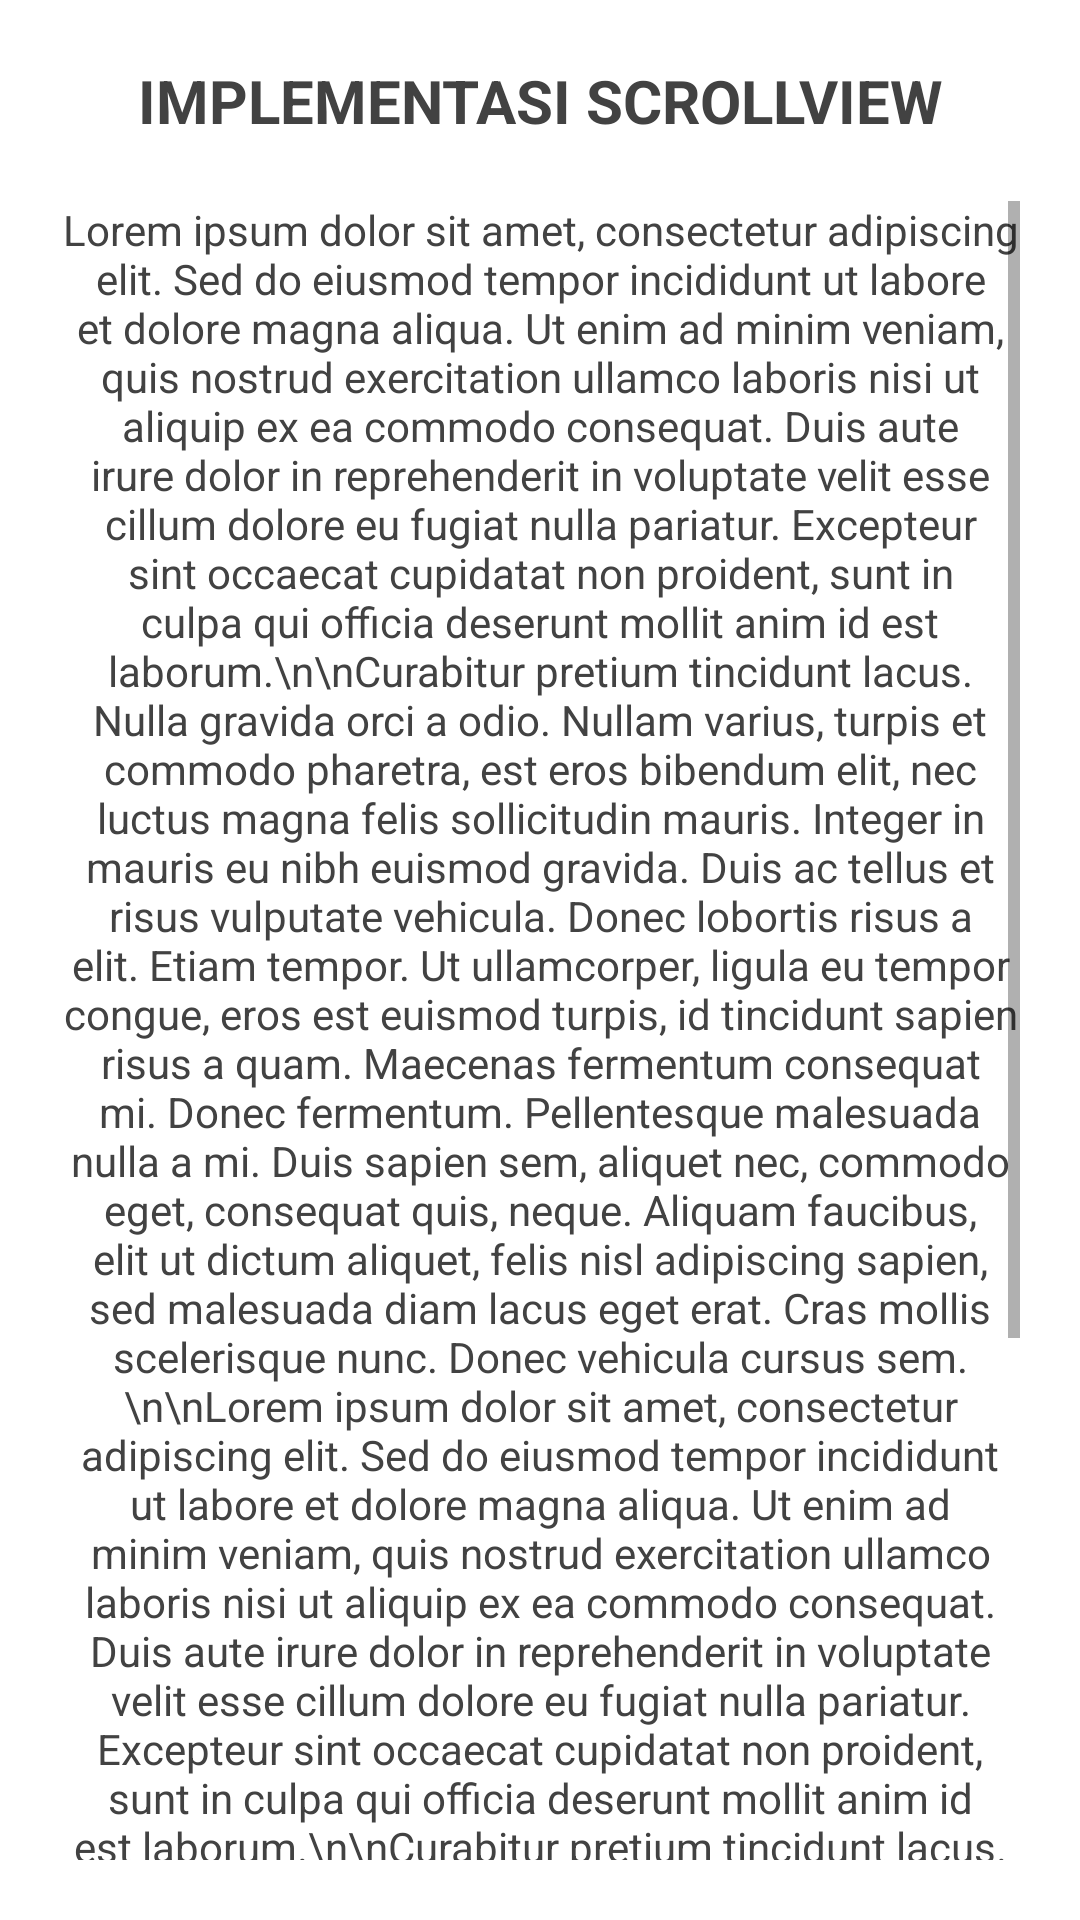

Reconstruct the res/layout file that produces this screen, plus the resources it refers to.
<!-- AndroidManifest.xml: application theme Theme.AnandaAnugrahHandyanto -->
<!-- res/layout/fragment_empat.xml -->
<?xml version="1.0" encoding="utf-8"?>
<LinearLayout xmlns:android="http://schemas.android.com/apk/res/android"
    android:layout_width="match_parent"
    android:layout_height="match_parent"
    android:orientation="vertical"
    android:background="@android:color/white"
    android:padding="20dp">

    <TextView
        android:layout_width="match_parent"
        android:layout_height="wrap_content"
        android:text="IMPLEMENTASI SCROLLVIEW"
        android:textSize="20sp"
        android:textStyle="bold"
        android:textColor="@color/text_gray"
        android:gravity="center"
        android:layout_marginBottom="20dp" />

    <ScrollView
        android:layout_width="match_parent"
        android:layout_height="0dp"
        android:layout_weight="1"
        android:scrollbars="vertical">

        <TextView
            android:layout_width="match_parent"
            android:layout_height="wrap_content"
            android:text="Lorem ipsum dolor sit amet, consectetur adipiscing elit. Sed do eiusmod tempor incididunt ut labore et dolore magna aliqua. Ut enim ad minim veniam, quis nostrud exercitation ullamco laboris nisi ut aliquip ex ea commodo consequat. Duis aute irure dolor in reprehenderit in voluptate velit esse cillum dolore eu fugiat nulla pariatur. Excepteur sint occaecat cupidatat non proident, sunt in culpa qui officia deserunt mollit anim id est laborum.\n\nCurabitur pretium tincidunt lacus. Nulla gravida orci a odio. Nullam varius, turpis et commodo pharetra, est eros bibendum elit, nec luctus magna felis sollicitudin mauris. Integer in mauris eu nibh euismod gravida. Duis ac tellus et risus vulputate vehicula. Donec lobortis risus a elit. Etiam tempor. Ut ullamcorper, ligula eu tempor congue, eros est euismod turpis, id tincidunt sapien risus a quam. Maecenas fermentum consequat mi. Donec fermentum. Pellentesque malesuada nulla a mi. Duis sapien sem, aliquet nec, commodo eget, consequat quis, neque. Aliquam faucibus, elit ut dictum aliquet, felis nisl adipiscing sapien, sed malesuada diam lacus eget erat. Cras mollis scelerisque nunc. Donec vehicula cursus sem.\n\nLorem ipsum dolor sit amet, consectetur adipiscing elit. Sed do eiusmod tempor incididunt ut labore et dolore magna aliqua. Ut enim ad minim veniam, quis nostrud exercitation ullamco laboris nisi ut aliquip ex ea commodo consequat. Duis aute irure dolor in reprehenderit in voluptate velit esse cillum dolore eu fugiat nulla pariatur. Excepteur sint occaecat cupidatat non proident, sunt in culpa qui officia deserunt mollit anim id est laborum.\n\nCurabitur pretium tincidunt lacus. Nulla gravida orci a odio. Nullam varius, turpis et commodo pharetra, est eros bibendum elit, nec luctus magna felis sollicitudin mauris. Integer in mauris eu nibh euismod gravida. Duis ac tellus et risus vulputate vehicula. Donec lobortis risus a elit. Etiam tempor. Ut ullamcorper, ligula eu tempor congue, eros est euismod turpis, id tincidunt sapien risus a quam. Maecenas fermentum consequat mi. Donec fermentum. Pellentesque malesuada nulla a mi. Duis sapien sem, aliquet nec, commodo eget, consequat quis, neque. Aliquam faucibus, elit ut dictum aliquet, felis nisl adipiscing sapien, sed malesuada diam lacus eget erat. Cras mollis scelerisque nunc. Donec vehicula cursus sem."
            android:textSize="14sp"
            android:textColor="@color/text_gray"
            android:gravity="center"
            android:paddingBottom="20dp" />

    </ScrollView>

</LinearLayout>
<!-- resources referenced by this layout -->
<resources>
  <color name="text_gray">#424242</color>
  <style name="Theme.AnandaAnugrahHandyanto" parent="Theme.MaterialComponents.Light.NoActionBar">
          <item name="colorPrimary">#2F56C8</item>
          <item name="colorPrimaryVariant">#1E3A8A</item>
          <item name="colorOnPrimary">#FFFFFF</item>
          <item name="colorSecondary">#1FDFF1</item>
          <item name="colorSecondaryVariant">#0EA5E9</item>
          <item name="colorOnSecondary">#FFFFFF</item>
      </style>
</resources>
